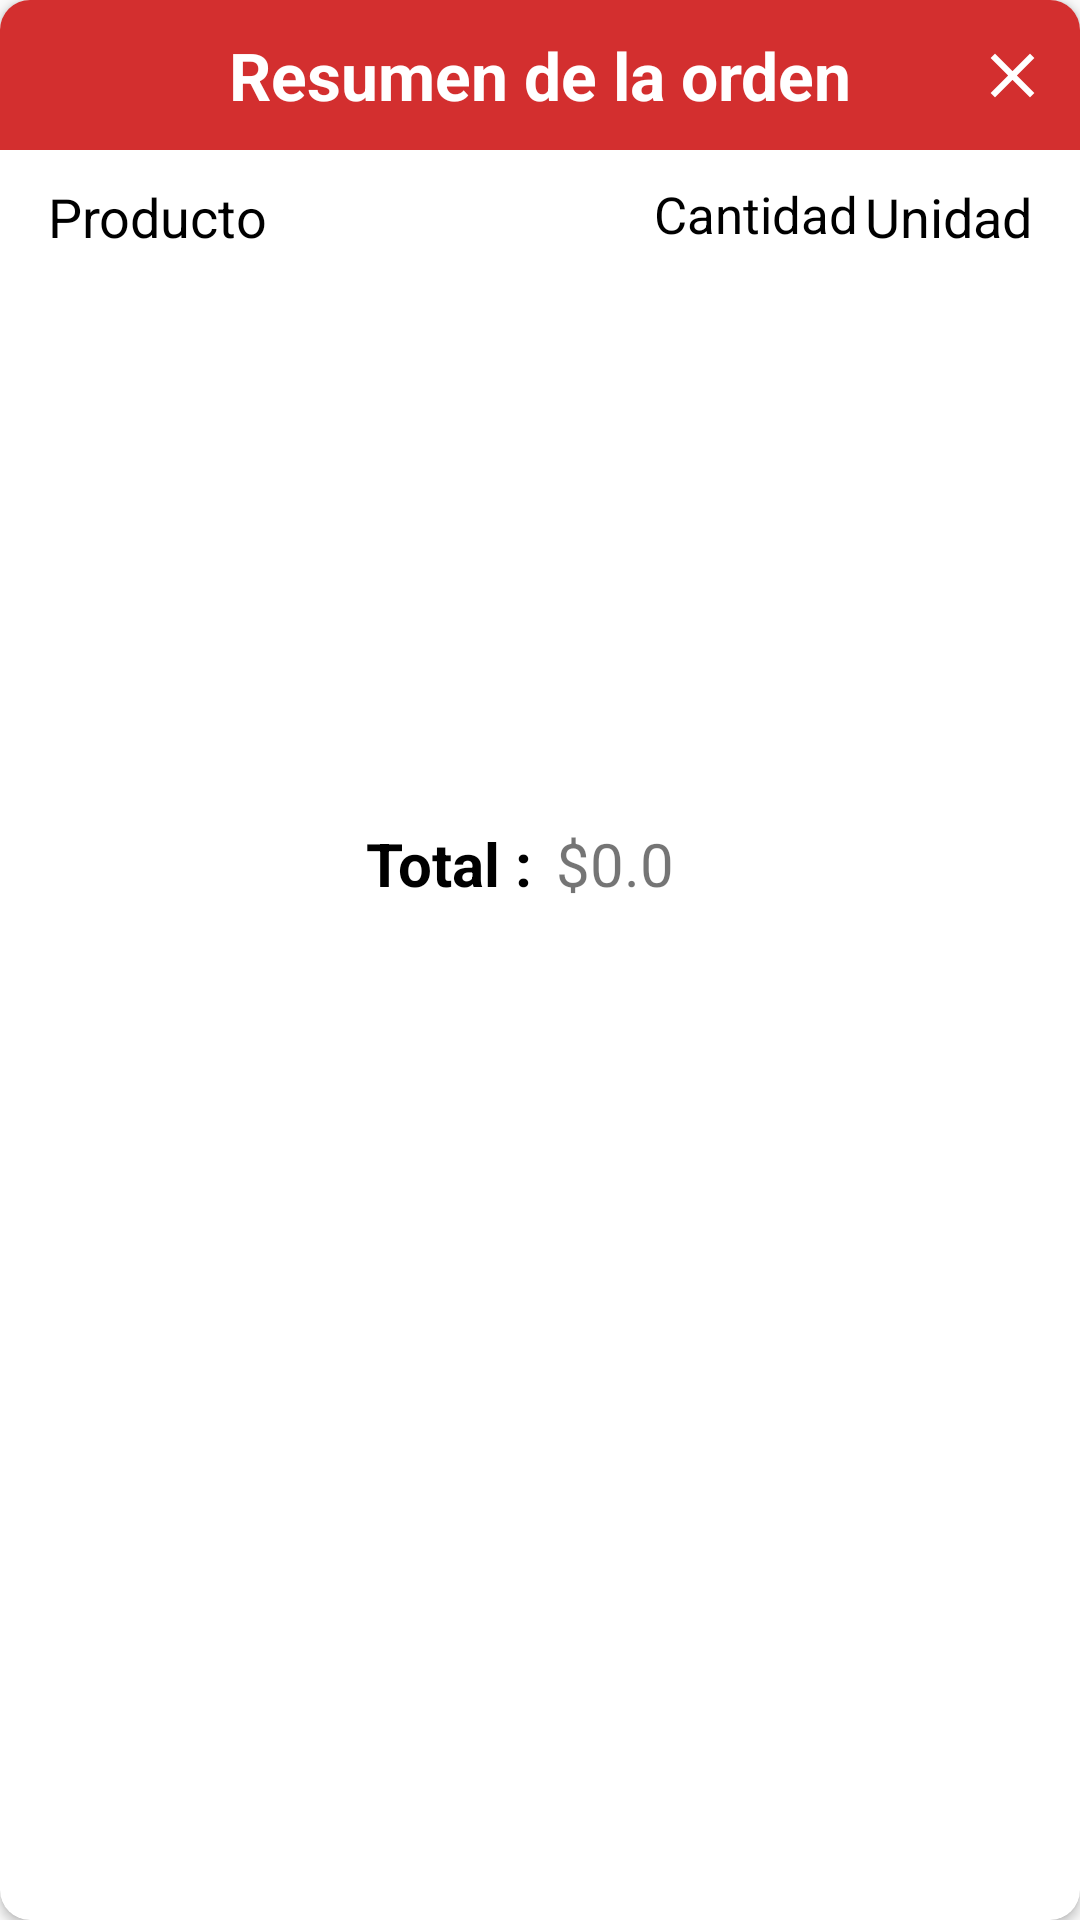

Reconstruct the res/layout file that produces this screen, plus the resources it refers to.
<!-- AndroidManifest.xml: application theme AppTheme -->
<!-- res/layout/dialog_car_orde_list.xml -->
<?xml version="1.0" encoding="utf-8"?>
<androidx.cardview.widget.CardView xmlns:android="http://schemas.android.com/apk/res/android"
    xmlns:app="http://schemas.android.com/apk/res-auto"
    xmlns:tools="http://schemas.android.com/tools"
    android:layout_width="match_parent"
    android:layout_height="match_parent"
    app:cardCornerRadius="10dp">

    <androidx.constraintlayout.widget.ConstraintLayout
        android:layout_width="match_parent"
        android:layout_height="wrap_content"
        android:paddingBottom="20dp">

        <androidx.constraintlayout.widget.ConstraintLayout
            android:id="@+id/constraint"
            android:layout_width="match_parent"
            android:layout_height="wrap_content"
            android:background="@color/colorPrimary"
            app:layout_constraintTop_toTopOf="parent">

            <TextView
                android:id="@+id/title_car"
                android:layout_width="wrap_content"
                android:layout_height="50dp"
                android:gravity="center"
                android:text="@string/summary_order"
                android:textColor="@color/colorAccent"
                android:textSize="22sp"
                android:textStyle="bold"
                app:layout_constraintEnd_toEndOf="parent"
                app:layout_constraintStart_toStartOf="parent"
                app:layout_constraintTop_toTopOf="parent" />

            <ImageView
                android:id="@+id/close_dialog_car"
                android:layout_width="wrap_content"
                android:layout_height="match_parent"
                android:layout_marginEnd="10dp"
                android:src="@drawable/ic_close"
                app:layout_constraintBottom_toBottomOf="parent"
                app:layout_constraintEnd_toEndOf="parent"
                app:layout_constraintTop_toTopOf="parent" />

        </androidx.constraintlayout.widget.ConstraintLayout>

        <LinearLayout
            android:id="@+id/layout"
            android:layout_width="match_parent"
            android:layout_height="match_parent"
            android:layout_marginLeft="16dp"
            android:layout_marginTop="10dp"
            android:layout_marginRight="16dp"
            app:layout_constraintTop_toBottomOf="@+id/constraint">

            <TextView
                android:id="@+id/text_name_product_car"
                android:layout_width="200dp"
                android:layout_height="match_parent"
                android:text="@string/product"
                android:textColor="@android:color/black"
                android:textSize="18sp" />

            <TextView
                android:id="@+id/text_quantity_product_car"
                android:layout_width="70dp"
                android:layout_height="match_parent"
                android:gravity="end"
                android:text="@string/quantity"
                android:textColor="@android:color/black"
                android:textSize="17sp" />

            <TextView
                android:id="@+id/text_price_product_car"
                android:layout_width="match_parent"
                android:layout_height="match_parent"
                android:gravity="end"
                android:text="@string/price"
                android:textColor="@android:color/black"
                android:textSize="18sp" />
        </LinearLayout>

        <androidx.recyclerview.widget.RecyclerView
            android:id="@+id/Rv_summary_car"
            android:layout_width="match_parent"
            android:layout_height="180dp"
            android:layout_marginLeft="17dp"
            android:layout_marginRight="17dp"
            app:layout_constraintEnd_toEndOf="parent"
            app:layout_constraintStart_toStartOf="parent"
            app:layout_constraintTop_toBottomOf="@+id/layout"
            tools:listitem="@layout/dialog_check_order_item" />

        <androidx.constraintlayout.widget.Barrier
            android:layout_width="wrap_content"
            android:layout_height="wrap_content"
            app:barrierDirection="bottom"
            app:constraint_referenced_ids="Rv_summary_car"
            app:layout_constraintEnd_toEndOf="parent"
            app:layout_constraintStart_toStartOf="parent"
            app:layout_constraintTop_toBottomOf="@id/text_total_car" />

        <TextView
            android:id="@+id/text_title_total_car"
            android:layout_width="wrap_content"
            android:layout_height="wrap_content"
            android:layout_marginTop="10dp"
            android:layout_marginEnd="8dp"
            android:text="@string/total_car"
            android:textColor="@android:color/black"
            android:textSize="20sp"
            android:textStyle="bold"
            app:layout_constraintRight_toLeftOf="@+id/text_total_car"
            app:layout_constraintTop_toBottomOf="@+id/Rv_summary_car" />

        <TextView
            android:id="@+id/text_total_car"
            android:layout_width="wrap_content"
            android:layout_height="wrap_content"
            android:layout_marginStart="50dp"
            android:layout_marginTop="10dp"
            android:text="@string/total"
            android:textSize="20sp"
            app:layout_constraintEnd_toEndOf="parent"
            app:layout_constraintStart_toStartOf="parent"
            app:layout_constraintTop_toBottomOf="@+id/Rv_summary_car" />

        <Button
            android:id="@+id/btn"
            android:layout_width="wrap_content"
            android:layout_height="wrap_content"
            android:layout_marginTop="30dp"
            android:background="@drawable/button_custom"
            android:gravity="center"
            android:text="@string/finish_order"
            android:textAllCaps="false"
            android:textColor="@color/colorAccent"
            android:textSize="20sp"
            app:layout_constraintEnd_toEndOf="parent"
            app:layout_constraintStart_toStartOf="parent"
            app:layout_constraintTop_toBottomOf="@+id/text_title_total_car" />
    </androidx.constraintlayout.widget.ConstraintLayout>
</androidx.cardview.widget.CardView>
<!-- res/layout/dialog_check_order_item.xml (included above) -->
<?xml version="1.0" encoding="utf-8"?>
<LinearLayout xmlns:android="http://schemas.android.com/apk/res/android"
    android:layout_width="match_parent"
    android:layout_height="wrap_content"
    android:layout_weight="3"
    android:orientation="horizontal">

    <TextView
        android:id="@+id/product"
        android:layout_width="@dimen/default_width_size"
        android:layout_height="wrap_content"
        android:layout_weight="1.8"
        android:maxLines="2"
        android:ellipsize="end"
        android:textColor="@android:color/black"
        android:textSize="@dimen/text_size" />

    <TextView
        android:id="@+id/quantity"
        android:layout_width="@dimen/default_width_size"
        android:layout_height="wrap_content"
        android:layout_weight="0.8"
        android:gravity="center"
        android:textColor="@android:color/black"
        android:textSize="@dimen/text_size" />

    <TextView
        android:id="@+id/price"
        android:layout_width="@dimen/default_width_size"
        android:layout_height="wrap_content"
        android:layout_weight="0.7"
        android:gravity="center"
        android:textColor="@android:color/black"
        android:textSize="@dimen/text_size" />

    <TextView
        android:id="@+id/price_sum"
        android:layout_width="@dimen/default_width_size"
        android:layout_height="wrap_content"
        android:layout_weight="0.7"
        android:gravity="center"
        android:textColor="@android:color/black"
        android:textSize="@dimen/text_size" />

</LinearLayout>
<!-- resources referenced by this layout -->
<resources>
  <color name="colorAccent">#FFF</color>
  <color name="colorPrimary">#d32f2f</color>
  <dimen name="default_width_size">0dp</dimen>
  <dimen name="text_size">20sp</dimen>
  <!-- drawable ic_close (drawable) -->
  <vector android:height="25dp" android:viewportHeight="24.0"
      android:viewportWidth="24.0" android:width="25dp" xmlns:android="http://schemas.android.com/apk/res/android">
      <path android:fillColor="@color/colorAccent" android:pathData="M19,6.41L17.59,5 12,10.59 6.41,5 5,6.41 10.59,12 5,17.59 6.41,19 12,13.41 17.59,19 19,17.59 13.41,12z"/>
  </vector>
  <string name="finish_order">Terminar Orden</string>
  <string name="price">Unidad</string>
  <string name="product">Producto</string>
  <string name="quantity">Cantidad</string>
  <string name="summary_order">Resumen de la orden</string>
  <string name="total">$0.0</string>
  <string name="total_car">Total :</string>
  <style name="AppTheme" parent="Theme.AppCompat.Light.DarkActionBar">
          
          <item name="colorPrimary">@color/colorPrimary</item>
          <item name="colorPrimaryDark">@color/colorPrimaryDark</item>
          <item name="colorAccent">@color/colorAccent</item>
      </style>
  <color name="colorPrimaryDark">#9a0007</color>
</resources>
